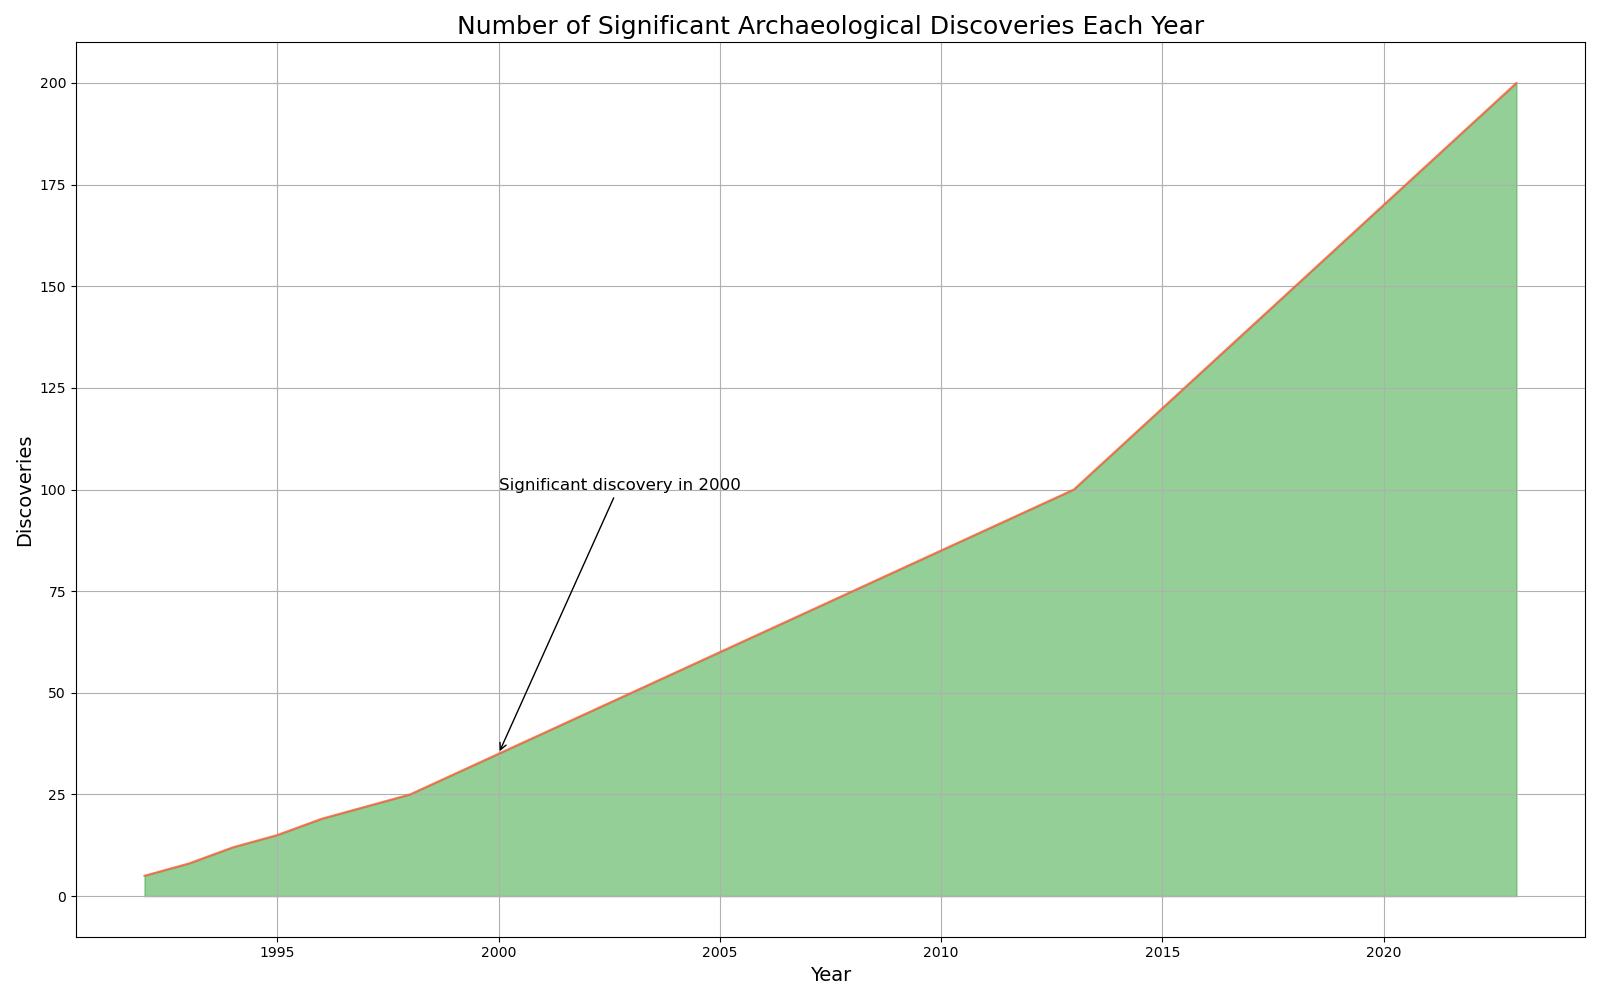

Source data for this figure (header and first rows):
Year, Discoveries
1992, 5
1993, 8
1994, 12
1995, 15
1996, 19
1997, 22
1998, 25
1999, 30
2000, 35
2001, 40
2002, 45
2003, 50
2004, 55
2005, 60
2006, 65
2007, 70
2008, 75
2009, 80
2010, 85
2011, 90
2012, 95
2013, 100
2014, 110
2015, 120
2016, 130
2017, 140
2018, 150
2019, 160
2020, 170
2021, 180
2022, 190
2023, 200
